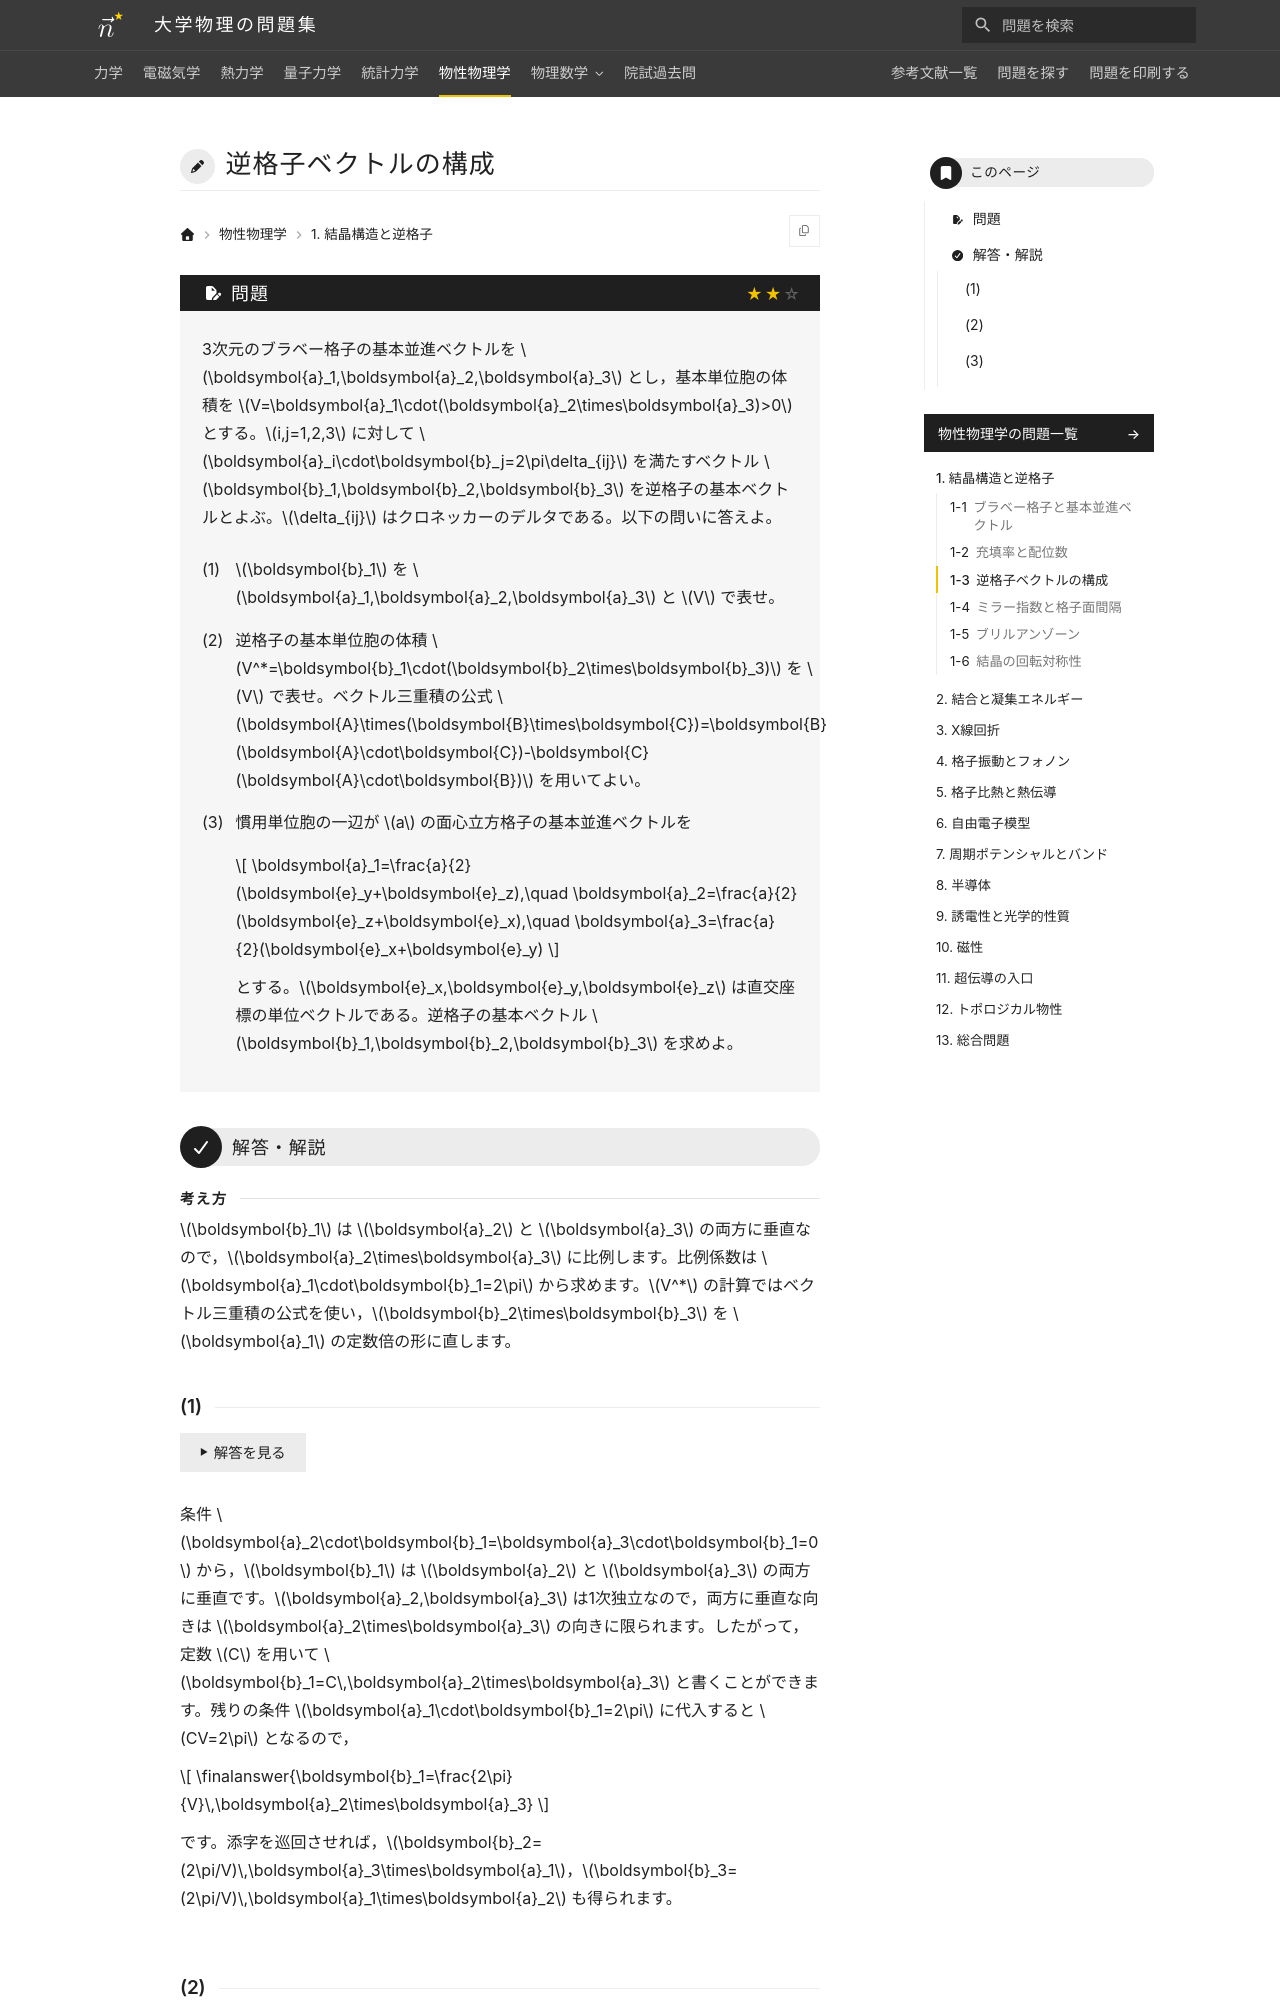

repository: Nanana-2/physics-site · page: 06solid_state/01/01_030/index.html · generator: mkdocs

---
tags:
  - 標準
---

# 逆格子ベクトルの構成

## 問題
3次元のブラベー格子の基本並進ベクトルを $\boldsymbol{a}_1,\boldsymbol{a}_2,\boldsymbol{a}_3$ とし，基本単位胞の体積を $V=\boldsymbol{a}_1\cdot(\boldsymbol{a}_2\times\boldsymbol{a}_3)>0$ とする。$i,j=1,2,3$ に対して $\boldsymbol{a}_i\cdot\boldsymbol{b}_j=2\pi\delta_{ij}$ を満たすベクトル $\boldsymbol{b}_1,\boldsymbol{b}_2,\boldsymbol{b}_3$ を逆格子の基本ベクトルとよぶ。$\delta_{ij}$ はクロネッカーのデルタである。以下の問いに答えよ。

(1) $\boldsymbol{b}_1$ を $\boldsymbol{a}_1,\boldsymbol{a}_2,\boldsymbol{a}_3$ と $V$ で表せ。

(2) 逆格子の基本単位胞の体積 $V^*=\boldsymbol{b}_1\cdot(\boldsymbol{b}_2\times\boldsymbol{b}_3)$ を $V$ で表せ。ベクトル三重積の公式 $\boldsymbol{A}\times(\boldsymbol{B}\times\boldsymbol{C})=\boldsymbol{B}(\boldsymbol{A}\cdot\boldsymbol{C})-\boldsymbol{C}(\boldsymbol{A}\cdot\boldsymbol{B})$ を用いてよい。

(3) 慣用単位胞の一辺が $a$ の面心立方格子の基本並進ベクトルを

$$
\boldsymbol{a}_1=\frac{a}{2}(\boldsymbol{e}_y+\boldsymbol{e}_z),\quad
\boldsymbol{a}_2=\frac{a}{2}(\boldsymbol{e}_z+\boldsymbol{e}_x),\quad
\boldsymbol{a}_3=\frac{a}{2}(\boldsymbol{e}_x+\boldsymbol{e}_y)
$$

とする。$\boldsymbol{e}_x,\boldsymbol{e}_y,\boldsymbol{e}_z$ は直交座標の単位ベクトルである。逆格子の基本ベクトル $\boldsymbol{b}_1,\boldsymbol{b}_2,\boldsymbol{b}_3$ を求めよ。

---

## 解答・解説

<div class="approach" markdown>
$\boldsymbol{b}_1$ は $\boldsymbol{a}_2$ と $\boldsymbol{a}_3$ の両方に垂直なので，$\boldsymbol{a}_2\times\boldsymbol{a}_3$ に比例します。比例係数は $\boldsymbol{a}_1\cdot\boldsymbol{b}_1=2\pi$ から求めます。$V^*$ の計算ではベクトル三重積の公式を使い，$\boldsymbol{b}_2\times\boldsymbol{b}_3$ を $\boldsymbol{a}_1$ の定数倍の形に直します。
</div>
